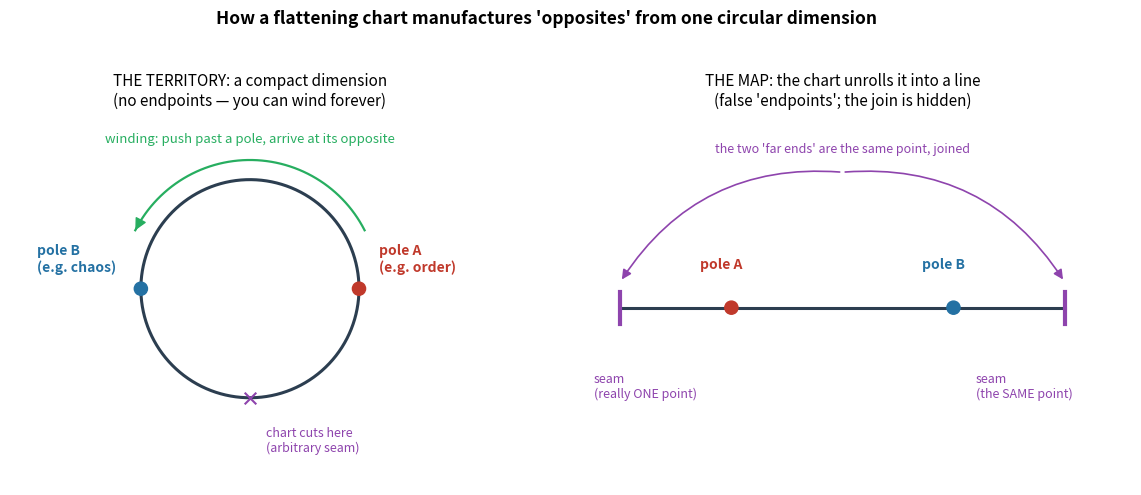
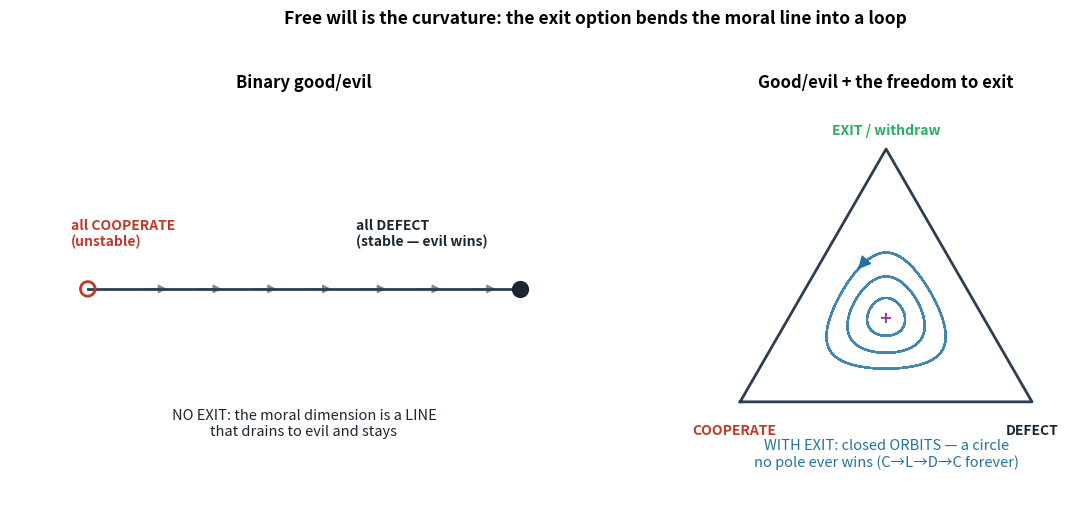

Source code (Python) for these figures, in order:
#!/usr/bin/env python
"""Two figures for 'The Curvature of Good and Evil' (2026-06-18).
Fig A: the chart-unrolling schematic (the central metaphor) — a compact dimension (circle) flattened into a
       line, manufacturing false endpoints and hiding that you can wind through a pole.
Fig B: the good/evil result — (left) binary C/D drains to the all-defect point (a line to evil);
       (right) C/D/exit gives closed orbits in the strategy simplex (a circle no pole wins).
"""
import numpy as np
from scipy.integrate import solve_ivp
import matplotlib
matplotlib.use("Agg")
import matplotlib.pyplot as plt
from matplotlib.patches import FancyArrowPatch, Circle

# ============================ FIG A: unroll schematic ============================
figA, (axc, axl) = plt.subplots(1, 2, figsize=(12, 5.0))

# -- circle panel --
th = np.linspace(0, 2*np.pi, 400)
axc.plot(np.cos(th), np.sin(th), color="#2c3e50", lw=2.2)
# antipodal poles
axc.scatter([1, -1], [0, 0], s=90, color=["#c0392b", "#2471a3"], zorder=5)
axc.annotate("pole A\n(e.g. order)", (1, 0), xytext=(1.18, 0.15), fontsize=10, color="#c0392b", weight="bold")
axc.annotate("pole B\n(e.g. chaos)", (-1, 0), xytext=(-1.95, 0.15), fontsize=10, color="#2471a3", weight="bold")
# winding arrow (you can go all the way around — through a pole, not into a wall)
arc = np.linspace(0.15*np.pi, 0.85*np.pi, 60)
axc.plot(1.18*np.cos(arc), 1.18*np.sin(arc), color="#27ae60", lw=1.6)
axc.add_patch(FancyArrowPatch((1.18*np.cos(arc[-2]),1.18*np.sin(arc[-2])),
              (1.18*np.cos(arc[-1]),1.18*np.sin(arc[-1])), arrowstyle="-|>", mutation_scale=18, color="#27ae60"))
axc.text(0, 1.34, "winding: push past a pole, arrive at its opposite", ha="center", fontsize=9.5, color="#27ae60", style="italic")
# the chart's cut point (seam)
axc.scatter([np.cos(-np.pi/2)], [np.sin(-np.pi/2)], s=70, marker="x", color="#8e44ad", zorder=6)
axc.annotate("chart cuts here\n(arbitrary seam)", (0, -1), xytext=(0.15, -1.5), fontsize=9, color="#8e44ad")
axc.set_title("THE TERRITORY: a compact dimension\n(no endpoints — you can wind forever)", fontsize=11)
axc.set_xlim(-2.2, 2.2); axc.set_ylim(-1.8, 1.6); axc.set_aspect("equal"); axc.axis("off")

# -- line panel (the flattened chart) --
axl.plot([0, 1], [0, 0], color="#2c3e50", lw=2.2)
# walls at the ends
for x in (0, 1):
    axl.plot([x, x], [-0.05, 0.05], color="#8e44ad", lw=3)
# place poles: cut at seam (-pi/2) -> unroll; A(theta=0) and B(theta=pi) land at 1/4 and 3/4 of the line
axl.scatter([0.25, 0.75], [0,0], s=90, color=["#c0392b","#2471a3"], zorder=5)
axl.annotate("pole A", (0.25,0), xytext=(0.18,0.12), fontsize=10, color="#c0392b", weight="bold")
axl.annotate("pole B", (0.75,0), xytext=(0.68,0.12), fontsize=10, color="#2471a3", weight="bold")
axl.annotate("seam\n(really ONE point)", (0,0), xytext=(-0.06,-0.28), fontsize=9, color="#8e44ad")
axl.annotate("seam\n(the SAME point)", (1,0), xytext=(0.80,-0.28), fontsize=9, color="#8e44ad")
axl.add_patch(FancyArrowPatch((0.5,0.42),(0.0,0.08), connectionstyle="arc3,rad=0.3", arrowstyle="-|>", mutation_scale=14, color="#8e44ad", lw=1.2))
axl.add_patch(FancyArrowPatch((0.5,0.42),(1.0,0.08), connectionstyle="arc3,rad=-0.3", arrowstyle="-|>", mutation_scale=14, color="#8e44ad", lw=1.2))
axl.text(0.5,0.48,"the two 'far ends' are the same point, joined", ha="center", fontsize=9, color="#8e44ad", style="italic")
axl.set_title("THE MAP: the chart unrolls it into a line\n(false 'endpoints'; the join is hidden)", fontsize=11)
axl.set_xlim(-0.15, 1.15); axl.set_ylim(-0.55, 0.6); axl.axis("off")

figA.suptitle("How a flattening chart manufactures 'opposites' from one circular dimension", fontsize=12.5, weight="bold")
figA.tight_layout(rect=[0,0,1,0.95])
figA.savefig("ouroboros-fig-unroll-2026-06-18.png", dpi=140)
print("saved ouroboros-fig-unroll-2026-06-18.png")

# ============================ FIG B: good/evil line vs circle ============================
# binary replicator: C vs D, prisoner's dilemma -> D fixed point
R_,T_,P_,S_ = 3.0,5.0,1.0,0.0
A2 = np.array([[R_,S_],[T_,P_]])
def rep2(t,y):
    x=np.array(y); f=A2@x; phi=x@f; return x*(f-phi)
# 3-strategy zero-sum cyclic dominance (C beats L, L beats D, D beats C) -> closed orbits
A3 = np.array([[0.,-1.,1.],[1.,0.,-1.],[-1.,1.,0.]])
def rep3(t,y):
    x=np.array(y); f=A3@x; phi=x@f; return x*(f-phi)

figB, (axb, axt) = plt.subplots(1, 2, figsize=(12, 5.2))

# -- binary panel: a line draining to D --
sol = solve_ivp(rep2,(0,40),[0.6,0.4],t_eval=np.linspace(0,40,200),rtol=1e-9,atol=1e-12)
axb.plot([0,1],[0,0], color="#2c3e50", lw=2.0)
axb.scatter([0],[0], s=110, facecolors="none", edgecolors="#c0392b", lw=2, zorder=5)  # C unstable
axb.scatter([1],[0], s=130, color="#1b2631", zorder=5)  # D stable (evil wins)
axb.annotate("all COOPERATE\n(unstable)", (0,0), xytext=(-0.04,0.10), fontsize=10, color="#c0392b", weight="bold")
axb.annotate("all DEFECT\n(stable — evil wins)", (1,0), xytext=(0.62,0.10), fontsize=10, color="#1b2631", weight="bold")
for x0 in np.linspace(0.12,0.88,7):
    axb.add_patch(FancyArrowPatch((x0,0),(x0+0.07,0), arrowstyle="-|>", mutation_scale=13, color="#7f8c8d"))
axb.text(0.5,-0.34,"NO EXIT: the moral dimension is a LINE\nthat drains to evil and stays", ha="center", fontsize=10.5, color="#1b2631")
axb.set_title("Binary good/evil", fontsize=12, weight="bold")
axb.set_xlim(-0.18,1.18); axb.set_ylim(-0.5,0.45); axb.axis("off")

# -- ternary panel: closed orbits in the C/D/L simplex --
def tern(xC,xD,xL):  # barycentric -> 2D
    return xD + 0.5*xL, (np.sqrt(3)/2)*xL
# triangle frame
vC=tern(1,0,0); vD=tern(0,1,0); vL=tern(0,0,1)
tri=np.array([vC,vD,vL,vC])
axt.plot(tri[:,0],tri[:,1], color="#2c3e50", lw=2.0)
axt.annotate("COOPERATE", vC, xytext=(vC[0]-0.02,vC[1]-0.11), fontsize=10, color="#c0392b", weight="bold", ha="center")
axt.annotate("DEFECT", vD, xytext=(vD[0]+0.0,vD[1]-0.11), fontsize=10, color="#1b2631", weight="bold", ha="center")
axt.annotate("EXIT / withdraw", vL, xytext=(vL[0],vL[1]+0.05), fontsize=10, color="#27ae60", weight="bold", ha="center")
# nested closed orbits
for ic in [(0.55,0.30,0.15),(0.45,0.35,0.20),(0.40,0.33,0.27)]:
    s=solve_ivp(rep3,(0,200),ic,t_eval=np.linspace(0,200,3000),rtol=1e-10,atol=1e-12)
    X,Y=tern(s.y[0],s.y[1],s.y[2])
    axt.plot(X,Y, lw=1.3, color="#2471a3", alpha=0.85)
# direction arrow on outer orbit
s=solve_ivp(rep3,(0,200),(0.55,0.30,0.15),t_eval=np.linspace(0,200,3000),rtol=1e-10,atol=1e-12)
X,Y=tern(s.y[0],s.y[1],s.y[2]); i=300
axt.add_patch(FancyArrowPatch((X[i],Y[i]),(X[i+1],Y[i+1]), arrowstyle="-|>", mutation_scale=20, color="#2471a3"))
# center fixed point
cx,cy=tern(1/3,1/3,1/3); axt.scatter([cx],[cy], s=60, marker="+", color="#8e44ad", zorder=5)
axt.text(0.5,-0.22,"WITH EXIT: closed ORBITS — a circle\nno pole ever wins (C→L→D→C forever)", ha="center", fontsize=10.5, color="#2471a3")
axt.set_title("Good/evil + the freedom to exit", fontsize=12, weight="bold")
axt.set_xlim(-0.15,1.15); axt.set_ylim(-0.35,1.05); axt.set_aspect("equal"); axt.axis("off")

figB.suptitle("Free will is the curvature: the exit option bends the moral line into a loop", fontsize=12.5, weight="bold")
figB.tight_layout(rect=[0,0,1,0.95])
figB.savefig("ouroboros-fig-goodevil-2026-06-18.png", dpi=140)
print("saved ouroboros-fig-goodevil-2026-06-18.png")
